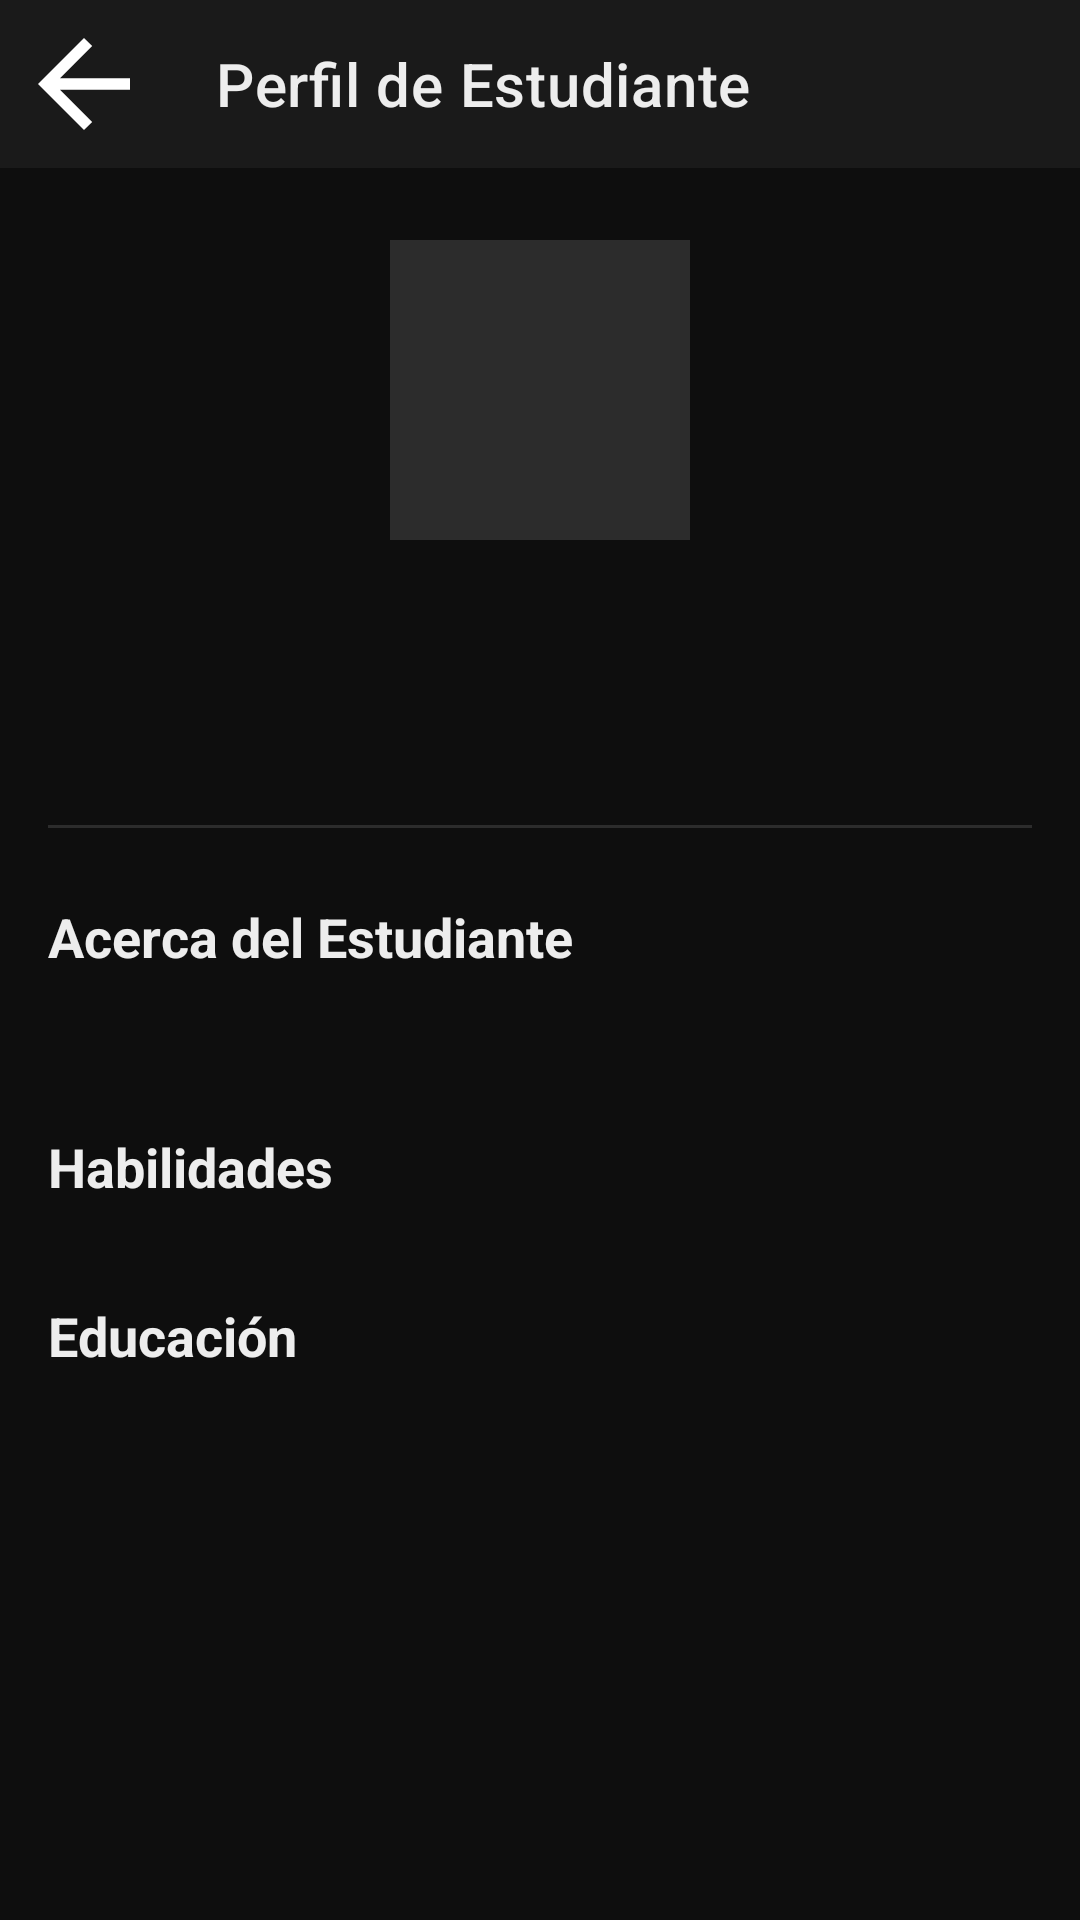

Android layout source for this screen:
<!-- AndroidManifest.xml: application theme Theme.Hirelance -->
<!-- res/layout/activity_ver_talento.xml -->
<?xml version="1.0" encoding="utf-8"?>
<androidx.constraintlayout.widget.ConstraintLayout xmlns:android="http://schemas.android.com/apk/res/android"
    xmlns:app="http://schemas.android.com/apk/res-auto"
    xmlns:tools="http://schemas.android.com/tools"
    android:layout_width="match_parent"
    android:layout_height="match_parent"
    android:background="@color/hl_fondo_principal"
    tools:context=".controlador.VerTalentoActivity">

    <com.google.android.material.appbar.AppBarLayout
        android:id="@+id/appBarLayout"
        android:layout_width="match_parent"
        android:layout_height="wrap_content"
        app:layout_constraintTop_toTopOf="parent">
        <com.google.android.material.appbar.MaterialToolbar
            android:id="@+id/toolbarVerTalento"
            android:layout_width="match_parent"
            android:layout_height="?attr/actionBarSize"
            android:background="@color/hl_fondo_tarjeta"
            app:navigationIcon="@drawable/ic_arrow_back"
            app:title="Perfil de Estudiante"
            app:titleTextColor="@color/hl_texto_principal" />
    </com.google.android.material.appbar.AppBarLayout>

    <androidx.core.widget.NestedScrollView
        android:layout_width="0dp"
        android:layout_height="0dp"
        app:layout_constraintBottom_toBottomOf="parent"
        app:layout_constraintEnd_toEndOf="parent"
        app:layout_constraintStart_toStartOf="parent"
        app:layout_constraintTop_toBottomOf="@+id/appBarLayout">

        <androidx.constraintlayout.widget.ConstraintLayout
            android:layout_width="match_parent"
            android:layout_height="wrap_content"
            android:paddingBottom="32dp">

            <ImageView
                android:id="@+id/imgFotoPerfil"
                android:layout_width="100dp"
                android:layout_height="100dp"
                android:layout_marginTop="24dp"
                android:background="@color/hl_borde"
                android:scaleType="centerCrop"
                app:layout_constraintEnd_toEndOf="parent"
                app:layout_constraintStart_toStartOf="parent"
                app:layout_constraintTop_toTopOf="parent"
                tools:src="@tools:sample/avatars" />

            <TextView
                android:id="@+id/textNombreCompleto"
                android:layout_width="wrap_content"
                android:layout_height="wrap_content"
                android:layout_marginTop="16dp"
                android:textColor="@color/hl_texto_principal"
                android:textSize="22sp"
                android:textStyle="bold"
                app:layout_constraintEnd_toEndOf="parent"
                app:layout_constraintStart_toStartOf="parent"
                app:layout_constraintTop_toBottomOf="@+id/imgFotoPerfil"
                tools:text="Juan Pérez" />

            <TextView
                android:id="@+id/textCarrera"
                android:layout_width="wrap_content"
                android:layout_height="wrap_content"
                android:layout_marginTop="4dp"
                android:textColor="@color/hl_acento_naranja"
                android:textSize="16sp"
                app:layout_constraintEnd_toEndOf="parent"
                app:layout_constraintStart_toStartOf="parent"
                app:layout_constraintTop_toBottomOf="@+id/textNombreCompleto"
                tools:text="Ingeniería en Sistemas" />

            <View
                android:id="@+id/divider1"
                android:layout_width="0dp"
                android:layout_height="1dp"
                android:layout_marginHorizontal="16dp"
                android:layout_marginTop="24dp"
                android:background="@color/hl_borde"
                app:layout_constraintEnd_toEndOf="parent"
                app:layout_constraintStart_toStartOf="parent"
                app:layout_constraintTop_toBottomOf="@+id/textCarrera" />

            <TextView
                android:id="@+id/labelAcercaDe"
                android:layout_width="wrap_content"
                android:layout_height="wrap_content"
                android:layout_marginStart="16dp"
                android:layout_marginTop="24dp"
                android:text="Acerca del Estudiante"
                android:textColor="@color/hl_texto_principal"
                android:textSize="18sp"
                android:textStyle="bold"
                app:layout_constraintStart_toStartOf="parent"
                app:layout_constraintTop_toBottomOf="@+id/divider1" />

            <TextView
                android:id="@+id/textDescripcionPerfil"
                android:layout_width="0dp"
                android:layout_height="wrap_content"
                android:layout_marginHorizontal="16dp"
                android:layout_marginTop="8dp"
                android:lineSpacingMultiplier="1.2"
                android:textColor="@color/hl_texto_secundario"
                android:textSize="15sp"
                app:layout_constraintEnd_toEndOf="parent"
                app:layout_constraintStart_toStartOf="parent"
                app:layout_constraintTop_toBottomOf="@+id/labelAcercaDe"
                tools:text="Estudiante apasionado por el desarrollo..." />

            <TextView
                android:id="@+id/labelPortafolio"
                android:layout_width="wrap_content"
                android:layout_height="wrap_content"
                android:layout_marginStart="16dp"
                android:layout_marginTop="24dp"
                android:text="Portafolio / GitHub"
                android:textColor="@color/hl_texto_principal"
                android:textSize="18sp"
                android:textStyle="bold"
                android:visibility="gone"
                app:layout_constraintStart_toStartOf="parent"
                app:layout_constraintTop_toBottomOf="@+id/textDescripcionPerfil" />

            <TextView
                android:id="@+id/textPortafolioUrl"
                android:layout_width="0dp"
                android:layout_height="wrap_content"
                android:layout_marginHorizontal="16dp"
                android:layout_marginTop="8dp"
                android:autoLink="web"
                android:drawablePadding="8dp"
                android:textColor="@color/hl_acento_azul"
                android:textSize="15sp"
                android:visibility="gone"
                app:drawableStartCompat="@drawable/ic_menu_proyectos"
                app:layout_constraintEnd_toEndOf="parent"
                app:layout_constraintStart_toStartOf="parent"
                app:layout_constraintTop_toBottomOf="@+id/labelPortafolio"
                tools:text="https://github.com/juanperez-dev" />
            <TextView
                android:id="@+id/labelHabilidades"
                android:layout_width="wrap_content"
                android:layout_height="wrap_content"
                android:layout_marginStart="16dp"
                android:layout_marginTop="24dp"
                android:text="Habilidades"
                android:textColor="@color/hl_texto_principal"
                android:textSize="18sp"
                android:textStyle="bold"
                app:layout_constraintStart_toStartOf="parent"
                app:layout_constraintTop_toBottomOf="@+id/textPortafolioUrl" />

            <androidx.recyclerview.widget.RecyclerView
                android:id="@+id/recyclerHabilidades"
                android:layout_width="0dp"
                android:layout_height="wrap_content"
                android:layout_marginTop="8dp"
                android:orientation="horizontal"
                android:paddingStart="16dp"
                android:paddingEnd="16dp"
                android:clipToPadding="false"
                app:layoutManager="androidx.recyclerview.widget.LinearLayoutManager"
                app:layout_constraintEnd_toEndOf="parent"
                app:layout_constraintStart_toStartOf="parent"
                app:layout_constraintTop_toBottomOf="@+id/labelHabilidades"
                tools:itemCount="3"
                tools:listitem="@layout/item_habilidad" />

            <TextView
                android:id="@+id/labelEducacion"
                android:layout_width="wrap_content"
                android:layout_height="wrap_content"
                android:layout_marginStart="16dp"
                android:layout_marginTop="24dp"
                android:text="Educación"
                android:textColor="@color/hl_texto_principal"
                android:textSize="18sp"
                android:textStyle="bold"
                app:layout_constraintStart_toStartOf="parent"
                app:layout_constraintTop_toBottomOf="@+id/recyclerHabilidades" />

            <androidx.recyclerview.widget.RecyclerView
                android:id="@+id/recyclerUniversidades"
                android:layout_width="0dp"
                android:layout_height="wrap_content"
                android:layout_marginHorizontal="16dp"
                android:layout_marginTop="8dp"
                android:nestedScrollingEnabled="false"
                app:layoutManager="androidx.recyclerview.widget.LinearLayoutManager"
                app:layout_constraintEnd_toEndOf="parent"
                app:layout_constraintStart_toStartOf="parent"
                app:layout_constraintTop_toBottomOf="@+id/labelEducacion"
                tools:itemCount="2"
                tools:listitem="@layout/item_universidad" />

        </androidx.constraintlayout.widget.ConstraintLayout>
    </androidx.core.widget.NestedScrollView>

    <ProgressBar
        android:id="@+id/progressBarVerTalento"
        style="?android:attr/progressBarStyle"
        android:layout_width="wrap_content"
        android:layout_height="wrap_content"
        android:indeterminateTint="@color/hl_acento_naranja"
        android:visibility="gone"
        app:layout_constraintBottom_toBottomOf="parent"
        app:layout_constraintEnd_toEndOf="parent"
        app:layout_constraintStart_toStartOf="parent"
        app:layout_constraintTop_toBottomOf="@+id/appBarLayout" />
</androidx.constraintlayout.widget.ConstraintLayout>
<!-- res/layout/item_habilidad.xml (included above) -->
<?xml version="1.0" encoding="utf-8"?>
<TextView xmlns:android="http://schemas.android.com/apk/res/android"
    xmlns:tools="http://schemas.android.com/tools"
    android:id="@+id/textHabilidad"
    android:layout_width="wrap_content"
    android:layout_height="wrap_content"
    android:layout_marginEnd="8dp"
    android:background="@drawable/tag_fondo_azul"
    android:paddingHorizontal="12dp"
    android:paddingVertical="6dp"
    android:textColor="@color/hl_texto_principal"
    android:textSize="14sp"
    tools:text="Java" />
<!-- res/layout/item_universidad.xml (included above) -->
<?xml version="1.0" encoding="utf-8"?>
<LinearLayout xmlns:android="http://schemas.android.com/apk/res/android"
    xmlns:tools="http://schemas.android.com/tools"
    android:layout_width="match_parent"
    android:layout_height="wrap_content"
    xmlns:app="http://schemas.android.com/apk/res-auto"
    android:orientation="horizontal"
    android:gravity="center_vertical"
    android:paddingVertical="8dp">

    <ImageView
        android:id="@+id/imgLogoUniversidad"
        android:layout_width="40dp"
        android:layout_height="40dp"
        android:scaleType="centerCrop"
        android:background="@color/hl_borde"
        app:srcCompat="@drawable/ic_menu_perfil" />

    <TextView
        android:id="@+id/textNombreUniversidad"
        android:layout_width="0dp"
        android:layout_height="wrap_content"
        android:layout_weight="1"
        android:layout_marginStart="12dp"
        android:textColor="@color/hl_texto_principal"
        android:textSize="16sp"
        tools:text="Universidad de El Salvador" />

</LinearLayout>
<!-- resources referenced by this layout -->
<resources>
  <color name="hl_acento_azul">#4C5CFF</color>
  <color name="hl_acento_naranja">#FF6B00</color>
  <color name="hl_borde">#2C2C2C</color>
  <color name="hl_fondo_principal">#0E0E0E</color>
  <color name="hl_fondo_tarjeta">#1A1A1A</color>
  <color name="hl_texto_principal">#EDEDED</color>
  <color name="hl_texto_secundario">#B3B3B3</color>
  <!-- drawable ic_arrow_back (drawable) -->
  <vector xmlns:android="http://schemas.android.com/apk/res/android" android:autoMirrored="true" android:height="46dp" android:tint="#FFFFFF" android:viewportHeight="960" android:viewportWidth="960" android:width="46dp">
        
      <path android:fillColor="@android:color/white" android:pathData="M313,520L537,744L480,800L160,480L480,160L537,216L313,440L800,440L800,520L313,520Z"/>
      
  </vector>
  <!-- drawable ic_menu_proyectos (drawable) -->
  <vector xmlns:android="http://schemas.android.com/apk/res/android" android:height="24dp" android:tint="#FFFFFF" android:viewportHeight="960" android:viewportWidth="960" android:width="24dp">
        
      <path android:fillColor="@android:color/white" android:pathData="M160,720L160,720Q160,720 160,720Q160,720 160,720L160,240Q160,240 160,240Q160,240 160,240L160,240L160,320L160,320Q160,320 160,320Q160,320 160,320L160,412Q160,406 160,403Q160,400 160,400Q160,400 160,482.5Q160,565 160,679Q160,690 160,699.5Q160,709 160,720ZM160,800Q127,800 103.5,776.5Q80,753 80,720L80,240Q80,207 103.5,183.5Q127,160 160,160L400,160L480,240L800,240Q833,240 856.5,263.5Q880,287 880,320L880,451Q862,438 842,428.5Q822,419 800,412L800,320Q800,320 800,320Q800,320 800,320L447,320L367,240L160,240Q160,240 160,240Q160,240 160,240L160,720Q160,720 160,720Q160,720 160,720L443,720Q446,741 452.5,761Q459,781 468,800L160,800ZM560,800L560,778Q560,733 604,706.5Q648,680 720,680Q792,680 836,706.5Q880,733 880,778L880,800L560,800ZM720,640Q687,640 663.5,616.5Q640,593 640,560Q640,527 663.5,503.5Q687,480 720,480Q753,480 776.5,503.5Q800,527 800,560Q800,593 776.5,616.5Q753,640 720,640Z"/>
      
  </vector>
  <!-- drawable tag_fondo_azul (drawable) -->
  <?xml version="1.0" encoding="utf-8"?>
  <shape xmlns:android="http://schemas.android.com/apk/res/android"
      android:shape="rectangle">
      <solid android:color="@color/hl_acento_azul" />
      <corners android:radius="12dp" />
  </shape>
  <style name="Theme.Hirelance" parent="Theme.MaterialComponents.DayNight.DarkActionBar">
          
          <item name="colorPrimary">@color/purple_500</item>
          <item name="colorPrimaryVariant">@color/purple_700</item>
          <item name="colorOnPrimary">@color/white</item>
          
          <item name="colorSecondary">@color/teal_200</item>
          <item name="colorSecondaryVariant">@color/teal_700</item>
          <item name="colorOnSecondary">@color/black</item>
          
          <item name="android:statusBarColor">?attr/colorPrimaryVariant</item>
          
      </style>
  <color name="white">#FFFFFFFF</color>
  <color name="black">#FF000000</color>
  <!-- not gathered from this repository: default colours our renderer supplied (Android Studio template values) -->
  <color name="purple_500">#FF6200EE</color>
  <color name="purple_700">#FF3700B3</color>
  <color name="teal_200">#FF03DAC5</color>
  <color name="teal_700">#FF018786</color>
</resources>
